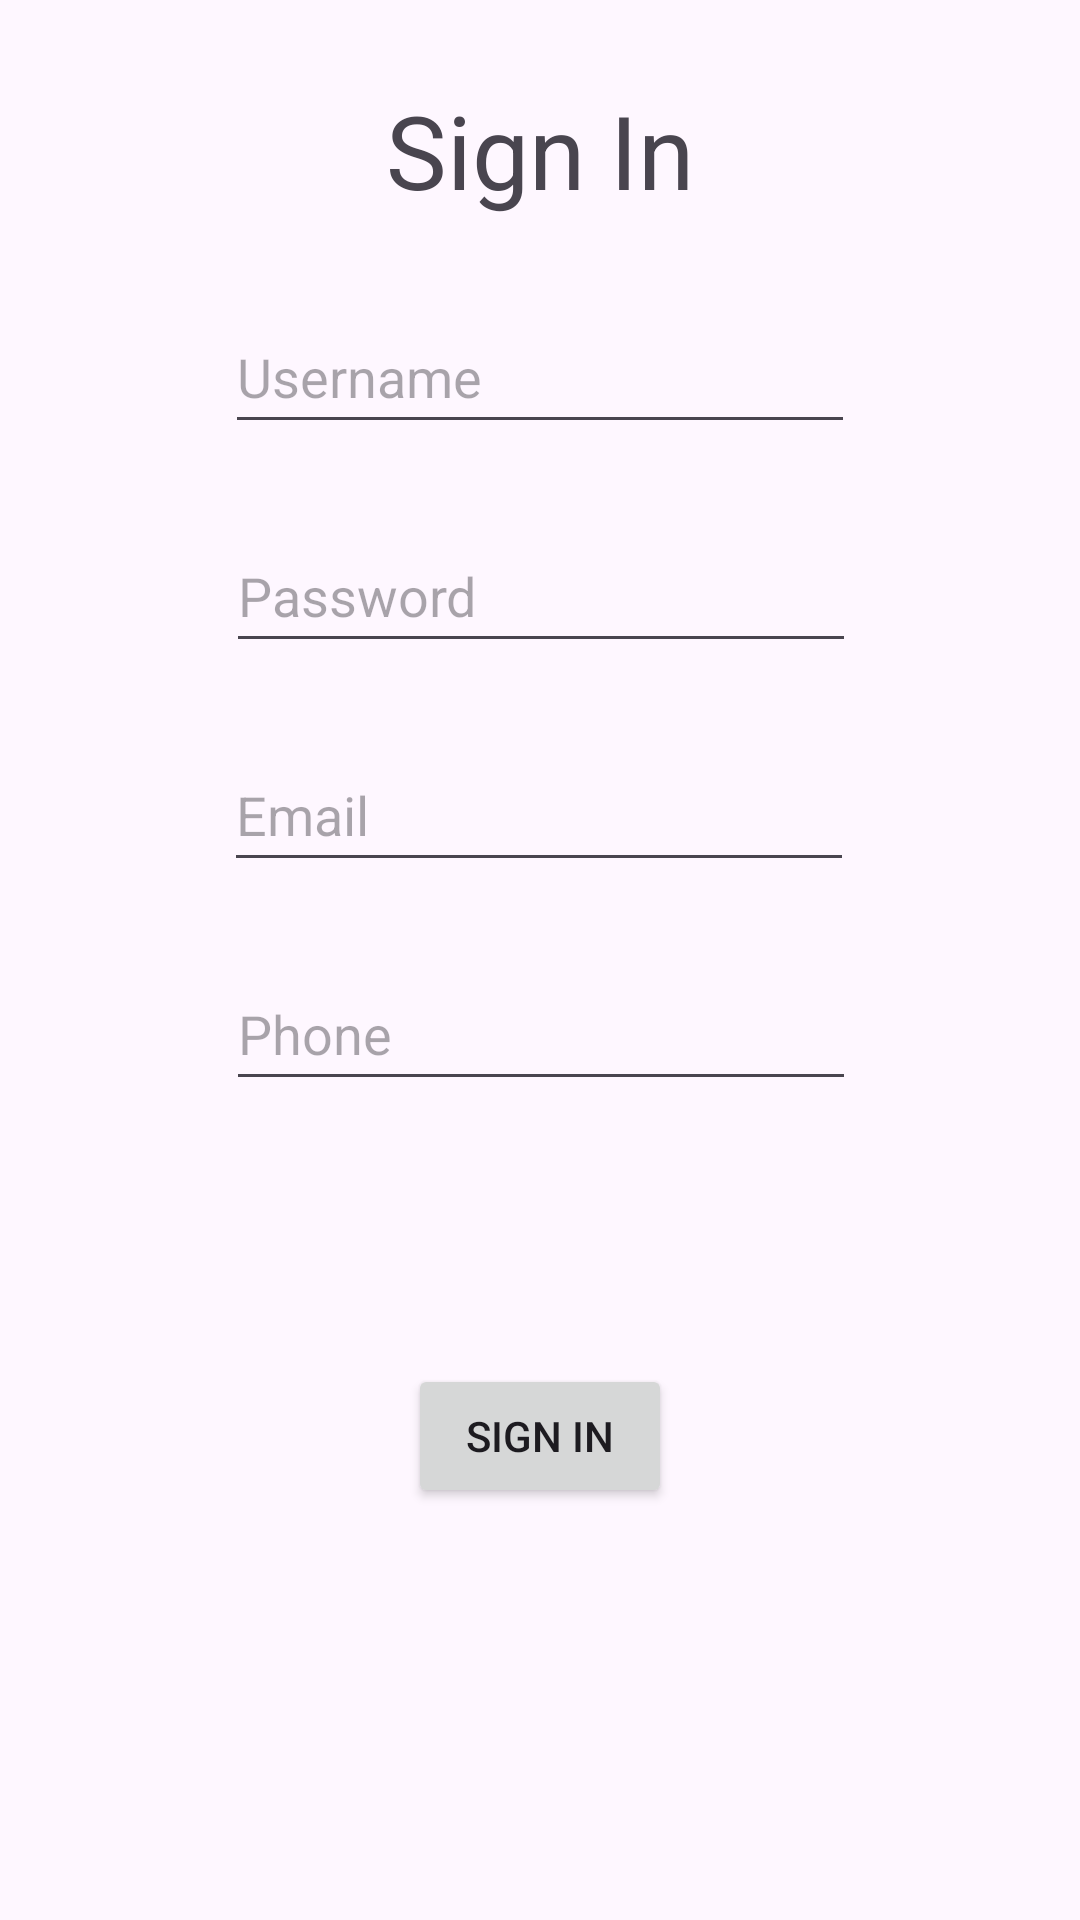

Here is an Android app screen rendered from its layout file. Give the layout XML and the strings, colors and styles it references.
<!-- AndroidManifest.xml: application theme Theme.RecyclingRewardApplication -->
<!-- res/layout/sign_in_fragment.xml -->
<?xml version="1.0" encoding="utf-8"?>
<androidx.constraintlayout.widget.ConstraintLayout xmlns:android="http://schemas.android.com/apk/res/android"
    xmlns:app="http://schemas.android.com/apk/res-auto"
    xmlns:tools="http://schemas.android.com/tools"
    android:layout_width="match_parent"
    android:layout_height="wrap_content">

    <TextView
        android:id="@+id/header_signin"
        android:layout_width="wrap_content"
        android:layout_height="wrap_content"
        android:text="@string/header_signIn"
        android:textSize="34sp"
        app:layout_constraintBottom_toTopOf="@+id/username_signIn"
        app:layout_constraintEnd_toEndOf="parent"
        app:layout_constraintStart_toStartOf="parent"
        app:layout_constraintTop_toTopOf="parent" />

    <EditText
        android:id="@+id/username_signIn"
        android:layout_width="wrap_content"
        android:layout_height="48dp"
        android:layout_marginTop="100dp"
        android:height="48dp"
        android:ems="10"
        android:hint="@string/username_signIn"
        android:inputType="text"
        app:layout_constraintBottom_toTopOf="@+id/password_signIn"
        app:layout_constraintEnd_toEndOf="parent"
        app:layout_constraintStart_toStartOf="parent"
        app:layout_constraintTop_toTopOf="parent" />

    <EditText
        android:id="@+id/password_signIn"
        android:layout_width="wrap_content"
        android:layout_height="48dp"
        android:layout_marginTop="25dp"
        android:ems="10"
        android:hint="@string/password_signIn"
        android:inputType="textPassword"
        app:layout_constraintEnd_toEndOf="parent"
        app:layout_constraintHorizontal_bias="0.502"
        app:layout_constraintStart_toStartOf="parent"
        app:layout_constraintTop_toBottomOf="@+id/username_signIn" />

    <EditText
        android:id="@+id/email_signIn"
        android:layout_width="wrap_content"
        android:layout_height="48dp"
        android:layout_marginTop="25dp"
        android:ems="10"
        android:hint="@string/email_signIn"
        android:inputType="textEmailAddress"
        app:layout_constraintEnd_toEndOf="parent"
        app:layout_constraintHorizontal_bias="0.497"
        app:layout_constraintStart_toStartOf="parent"
        app:layout_constraintTop_toBottomOf="@+id/password_signIn" />

    <EditText
        android:id="@+id/phone_signIn"
        android:layout_width="wrap_content"
        android:layout_height="48dp"
        android:layout_marginTop="25dp"
        android:ems="10"
        android:hint="@string/phone_signIn"
        android:inputType="phone"
        app:layout_constraintEnd_toEndOf="parent"
        app:layout_constraintHorizontal_bias="0.502"
        app:layout_constraintStart_toStartOf="parent"
        app:layout_constraintTop_toBottomOf="@+id/email_signIn" />

    <Button
        android:id="@+id/button"
        android:layout_width="wrap_content"
        android:layout_height="wrap_content"
        android:layout_marginTop="25dp"
        android:layout_marginBottom="75dp"
        android:text="Sign In"
        app:layout_constraintBottom_toBottomOf="parent"
        app:layout_constraintEnd_toEndOf="parent"
        app:layout_constraintStart_toStartOf="parent"
        app:layout_constraintTop_toBottomOf="@+id/phone_signIn" />
</androidx.constraintlayout.widget.ConstraintLayout>
<!-- resources referenced by this layout -->
<resources>
  <string name="email_signIn">Email</string>
  <string name="header_signIn">Sign In</string>
  <string name="password_signIn">Password</string>
  <string name="phone_signIn">Phone</string>
  <string name="username_signIn">Username</string>
  <style name="Theme.RecyclingRewardApplication" parent="Base.Theme.RecyclingRewardApplication" />
  <style name="Base.Theme.RecyclingRewardApplication" parent="Theme.Material3.DayNight.NoActionBar">
          
          
      </style>
</resources>
